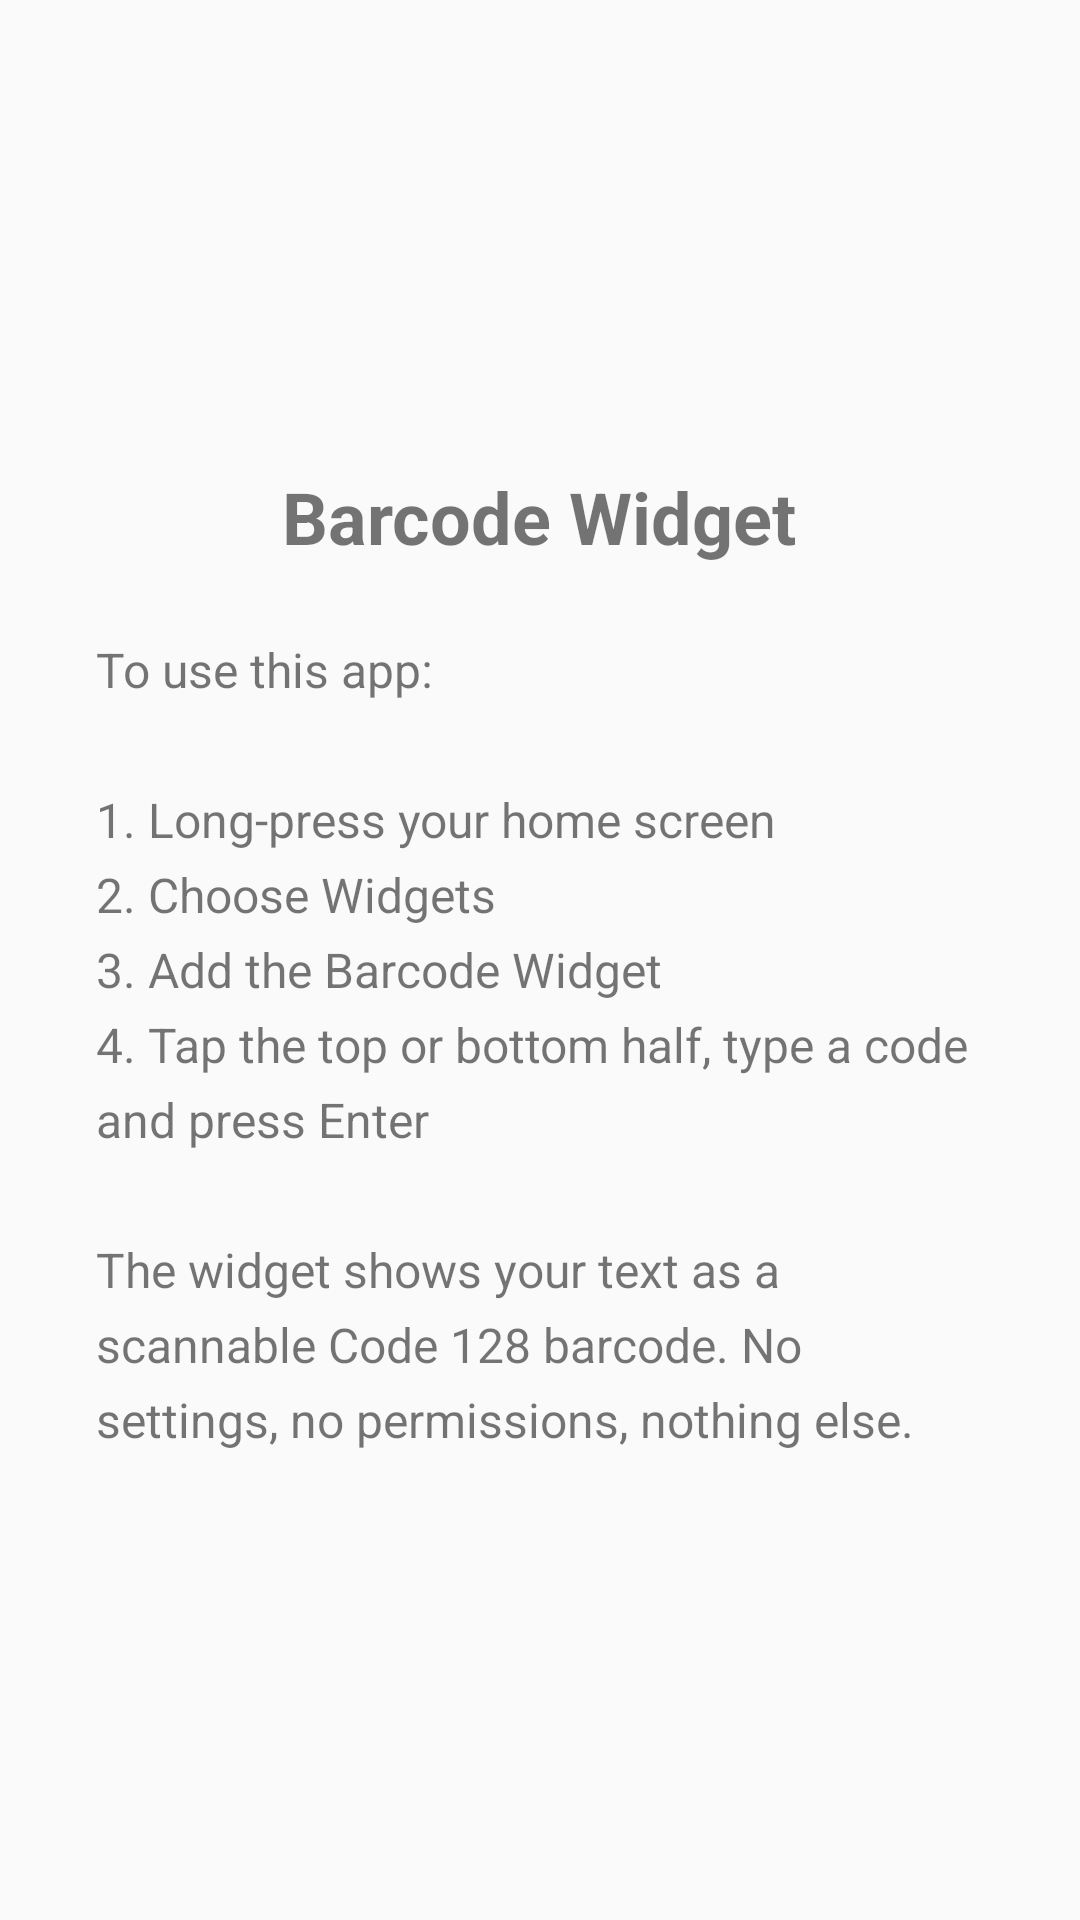

Layout XML and referenced resources for this Android screen:
<!-- AndroidManifest.xml: application theme android:Theme.Material.Light.NoActionBar -->
<!-- res/layout/activity_main.xml -->
<?xml version="1.0" encoding="utf-8"?>
<LinearLayout xmlns:android="http://schemas.android.com/apk/res/android"
    android:layout_width="match_parent"
    android:layout_height="match_parent"
    android:gravity="center"
    android:orientation="vertical"
    android:padding="32dp">

    <TextView
        android:layout_width="wrap_content"
        android:layout_height="wrap_content"
        android:text="@string/app_name"
        android:textSize="24sp"
        android:textStyle="bold" />

    <TextView
        android:layout_width="match_parent"
        android:layout_height="wrap_content"
        android:layout_marginTop="24dp"
        android:lineSpacingExtra="6dp"
        android:text="@string/instructions"
        android:textSize="16sp" />

</LinearLayout>
<!-- resources referenced by this layout -->
<resources>
  <string name="app_name">Barcode Widget</string>
  <string name="instructions">To use this app:\n\n1. Long-press your home screen\n2. Choose Widgets\n3. Add the Barcode Widget\n4. Tap the top or bottom half, type a code and press Enter\n\nThe widget shows your text as a scannable Code 128 barcode. No settings, no permissions, nothing else.</string>
</resources>
